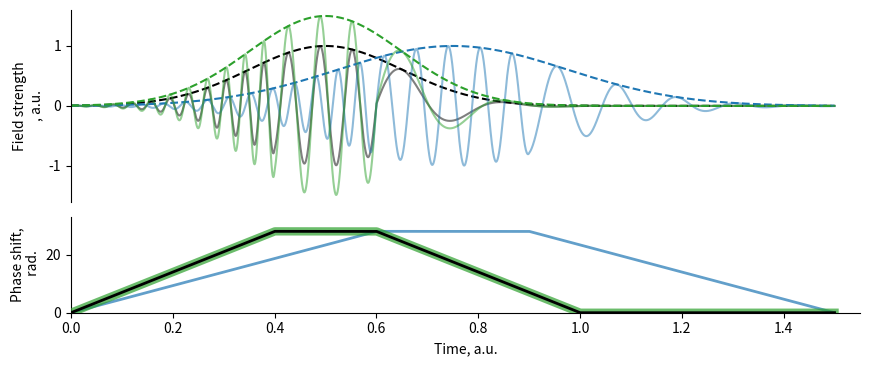

This chart was generated by the following Python code: (Note: this script raises an exception after producing the figure.)
import numpy as np
import matplotlib.pyplot as plt

def simpleaxis(ax):
    ax.spines['top'].set_visible(False)
    ax.spines['right'].set_visible(False)
    ax.get_xaxis().tick_bottom()
    ax.get_yaxis().tick_left()

def gaussian(x, mu, sig):
    return np.exp(-np.power(x - mu, 2.) / (2 * np.power(sig, 2.)))

omega_0 = 100

def draw_pulse(S, scale_type='time'):
    """
    Draw field pulse.

    .. image:: https://placekitten.com/200/139

    :param S:
    :param frame_id:
    :param scale_type:
    :return:
    """
    # def delta(t):
    #     delta = np.ones_like(t)
    #     if scale_type == 'time':
    #         delta[t/S < 0.4] = 0
    #         delta[t/S > 0.6] = 2
    #         return delta * 120
    #     elif scale_type == 'value':
    #         delta[t < 0.4] = 0
    #         delta[t > 0.6] = 2
    #         return S * delta * 120

    def phaseshift(t):
        pt = np.zeros_like(t)
        slope = 70
        if scale_type == 'time':
            mask = np.logical_and(t/S > 0, t/S < 0.4)
            pt[mask] = t[mask]/S*slope
            mask = np.logical_and(t/S >= 0.4, t/S < 0.6)
            pt[mask] = 0.4*slope
            mask = np.logical_and(t/S >= 0.6, t/S < 1)
            pt[mask] = 0.4*slope - (t[mask]/S - 0.6)*slope
        else:
            mask = np.logical_and(t > 0, t < 0.4)
            pt[mask] = t[mask]*slope
            mask = np.logical_and(t >= 0.4, t < 0.6)
            pt[mask] = 0.4*slope
            mask = np.logical_and(t >= 0.6, t < 1)
            pt[mask] = 0.4*slope - (t[mask] - 0.6)*slope
        return pt

    # def E(t):
    #     return 1 + 0.1*t

    def E(t):
        if scale_type == 'time':
            return gaussian(t/S, 0.5, 0.15)
        elif scale_type == 'value':
            return S * gaussian(t, 0.5, 0.15)

    ts = np.linspace(0, 1.5, 5000)
    dt = ts[1] - ts[0]
    phase = 0
    phases = []
    # phaseshifts = []
    # for i in range(ts.shape[0]):
    #     phase = omega_0*dt + phaseshift(ts[i])
    #     phases.append(phase)
    #     # phaseshifts.append(phase - omega)
    # phases = np.array(phases)

    phases = omega_0*ts + phaseshift(ts)
    signal = E(ts) * np.sin(phases)
    return ts, signal, E(ts), phaseshift(ts)
    # plt.show()

figsizefactor = 0.8
fig, axarr = plt.subplots(2, 1, gridspec_kw={'height_ratios': [2, 1]}, sharex=True, figsize=(11*figsizefactor,4.7*figsizefactor))

def add_plots(S = 1.5, color = 'C0', scale_type='time', label=None):
    ts, signal, Es, phaseshifts = draw_pulse(S, scale_type=scale_type)
    ax = axarr[0]
    # ax.set_title(f'Scale factor: {S:.3f}')

    ax.plot(ts, signal, color=color, alpha=0.5, label=label)
    ax.plot(ts, Es, '--', color=color)
    ax.set_ylabel('Field strength\n, a.u.')
    ax.set_ylim(-1.6, 1.6)
    # ax.legend()
    ax = axarr[1]
    if scale_type == 'time':
        ax.plot(ts, phaseshifts, color=color, linewidth=2 if color == 'black' else 2,
                zorder=10 if color == 'black' else 5,
                alpha=1 if color == 'black' else 0.7)
    else:
        ax.plot(ts, phaseshifts, color=color, linewidth=2 if color == 'black' else 6,
                zorder=10 if color == 'black' else 5,
                alpha=1 if color == 'black' else 0.7)

add_plots(S=1, color='black', scale_type='time', label='Input pulse')
add_plots(S=1.5, color='C0', scale_type='time')
add_plots(S=1.5, color='C2', scale_type='value')


ax = axarr[1]
ax.set_xlabel('Time, a.u.')
ax.set_ylabel('Phase shift,\n rad.')
ax.set_ylim(0, 33)
ax.set_xlim(0, 1.55)

for ax in axarr:
    simpleaxis(ax)
axarr[0].spines['bottom'].set_visible(False)
axarr[0].tick_params(bottom=False)
# axarr[0].legend()
plt.tight_layout()
fig.savefig('tests/qubits/figures/for_si_figure_noborders.png', dpi=300)
plt.show()
# fig.savefig(f'tests/qubits/figures/frames_{scale_type}/{frame_id:08d}.png', dpi=300)
# plt.close(fig)

# # def delta(t):
# #     return 600*t**2
# for frame, S in enumerate(np.linspace(1,1.5, 100)):
#     print(f'Rendering frame {frame}')
#     draw_pulse(S, frame, scale_type='time')

